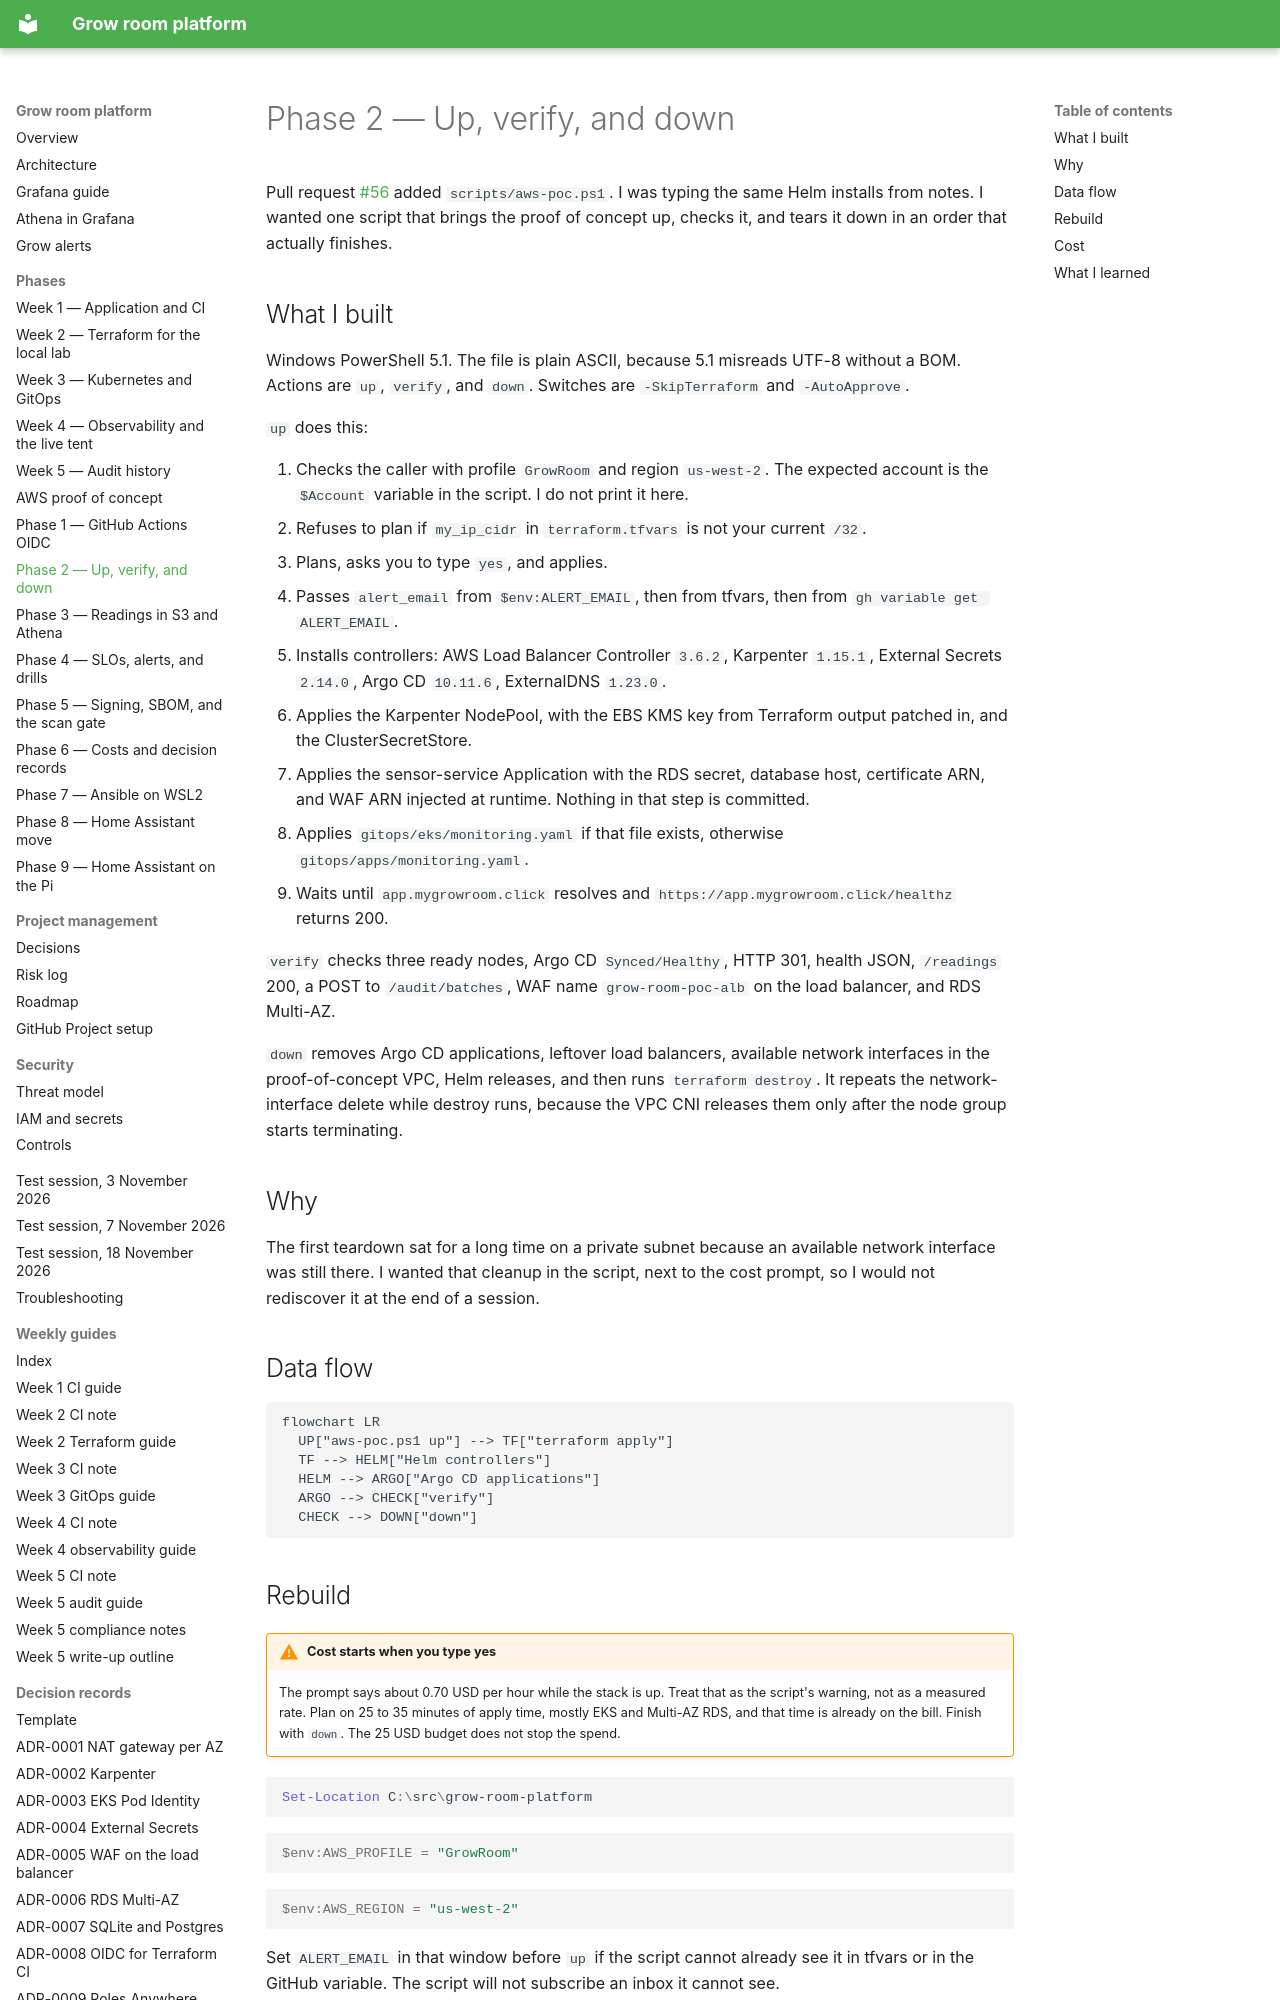

repository: TontoBlanco/grow-room-platform · page: phases/phase-2-up-verify-down/index.html · generator: mkdocs

# Phase 2 — Up, verify, and down

Pull request [#56](https://github.com/TontoBlanco/grow-room-platform/pull/56) added `scripts/aws-poc.ps1`. I was typing the same Helm installs from notes. I wanted one script that brings the proof of concept up, checks it, and tears it down in an order that actually finishes.

## What I built

Windows PowerShell 5.1. The file is plain ASCII, because 5.1 misreads UTF-8 without a BOM. Actions are `up`, `verify`, and `down`. Switches are `-SkipTerraform` and `-AutoApprove`.

`up` does this:

1. Checks the caller with profile `GrowRoom` and region `us-west-2`. The expected account is the `$Account` variable in the script. I do not print it here.
2. Refuses to plan if `my_ip_cidr` in `terraform.tfvars` is not your current `/32`.
3. Plans, asks you to type `yes`, and applies.
4. Passes `alert_email` from `$env:ALERT_EMAIL`, then from tfvars, then from `gh variable get ALERT_EMAIL`.
5. Installs controllers: AWS Load Balancer Controller `3.6.2`, Karpenter `1.15.1`, External Secrets `2.14.0`, Argo CD `10.11.6`, ExternalDNS `1.23.0`.
6. Applies the Karpenter NodePool, with the EBS KMS key from Terraform output patched in, and the ClusterSecretStore.
7. Applies the sensor-service Application with the RDS secret, database host, certificate ARN, and WAF ARN injected at runtime. Nothing in that step is committed.
8. Applies `gitops/eks/monitoring.yaml` if that file exists, otherwise `gitops/apps/monitoring.yaml`.
9. Waits until `app.mygrowroom.click` resolves and `https://app.mygrowroom.click/healthz` returns 200.

`verify` checks three ready nodes, Argo CD `Synced/Healthy`, HTTP 301, health JSON, `/readings` 200, a POST to `/audit/batches`, WAF name `grow-room-poc-alb` on the load balancer, and RDS Multi-AZ.

`down` removes Argo CD applications, leftover load balancers, available network interfaces in the proof-of-concept VPC, Helm releases, and then runs `terraform destroy`. It repeats the network-interface delete while destroy runs, because the VPC CNI releases them only after the node group starts terminating.

## Why

The first teardown sat for a long time on a private subnet because an available network interface was still there. I wanted that cleanup in the script, next to the cost prompt, so I would not rediscover it at the end of a session.

## Data flow

```mermaid
flowchart LR
  UP["aws-poc.ps1 up"] --> TF["terraform apply"]
  TF --> HELM["Helm controllers"]
  HELM --> ARGO["Argo CD applications"]
  ARGO --> CHECK["verify"]
  CHECK --> DOWN["down"]
```
